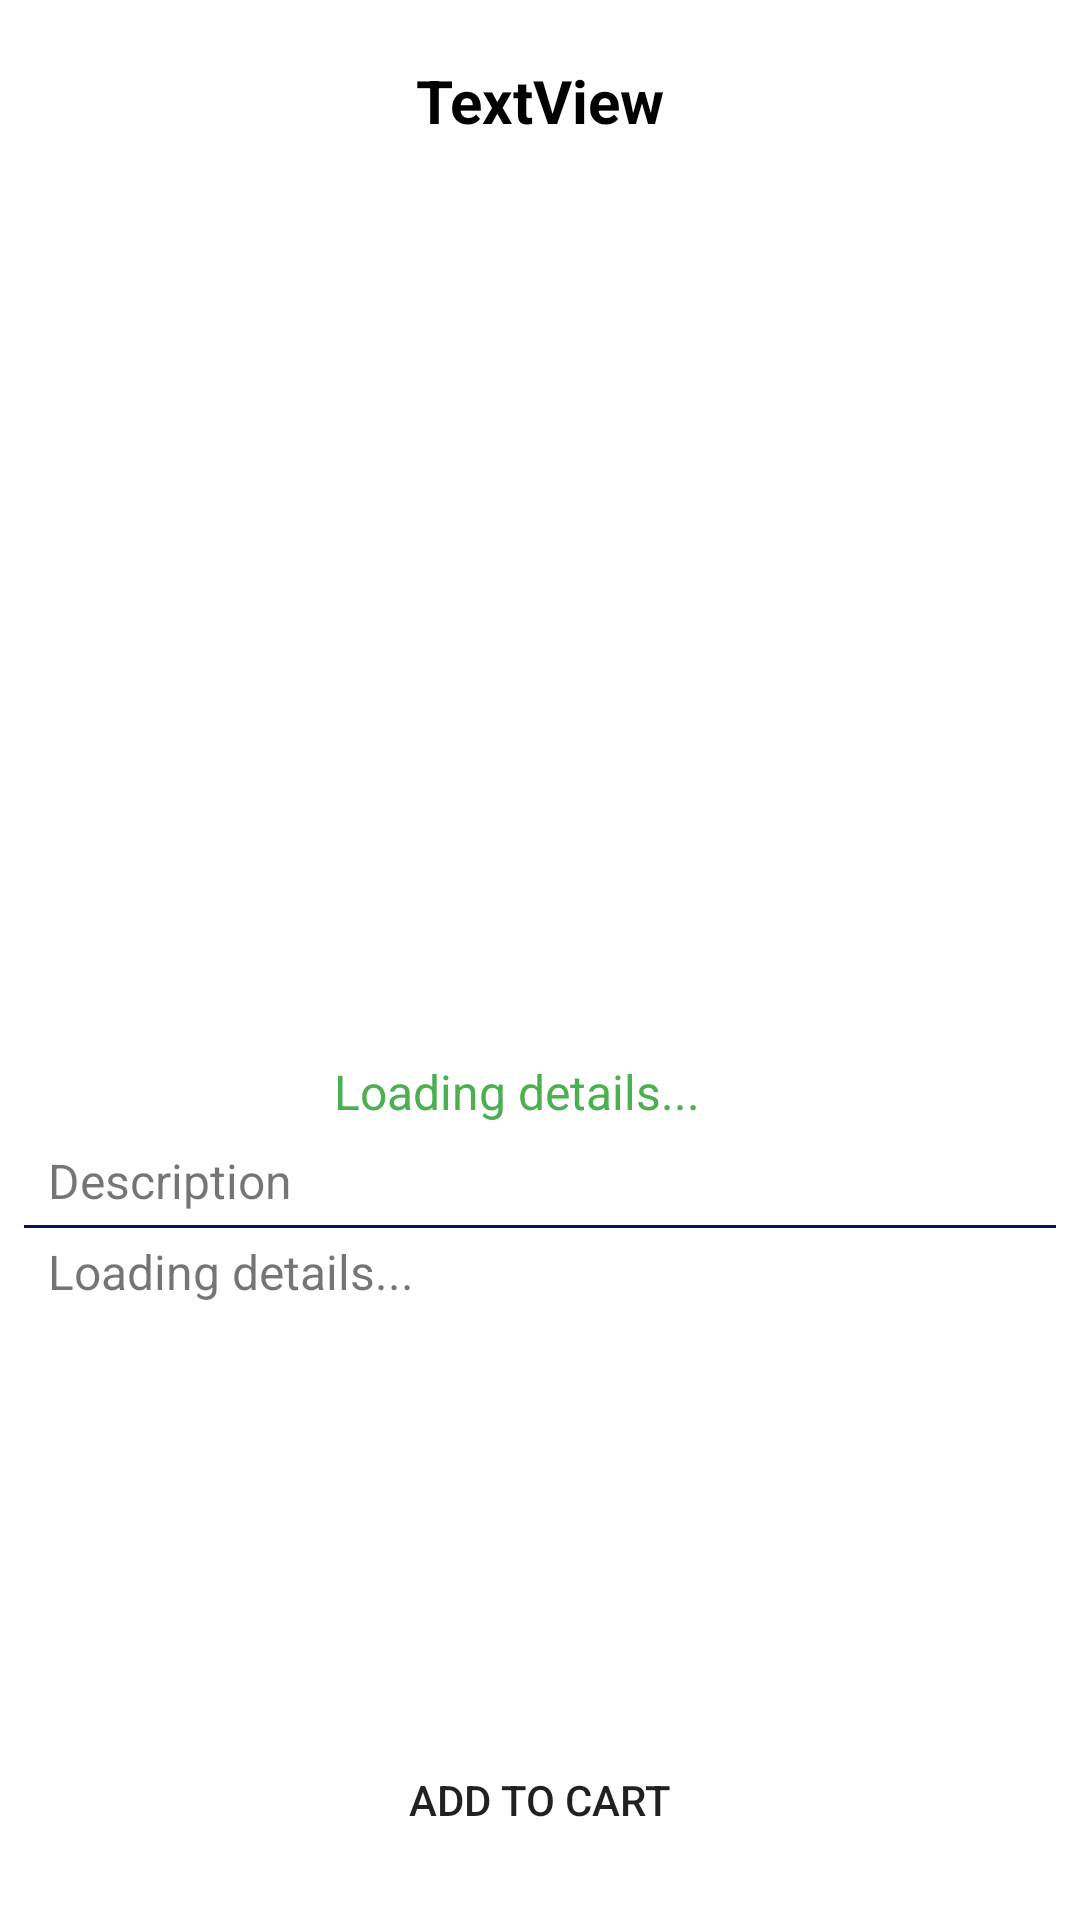

Here is an Android app screen rendered from its layout file. Give the layout XML and the strings, colors and styles it references.
<!-- AndroidManifest.xml: application theme Theme.SBMobileShop -->
<!-- res/layout/activity_product_details.xml -->
<?xml version="1.0" encoding="utf-8"?>
<androidx.constraintlayout.widget.ConstraintLayout xmlns:android="http://schemas.android.com/apk/res/android"
    xmlns:app="http://schemas.android.com/apk/res-auto"
    xmlns:tools="http://schemas.android.com/tools"
    android:layout_width="match_parent"
    android:layout_height="match_parent"
    tools:context=".activitirs.ProductDetailsActivity">


    <ImageView
        android:id="@+id/productImage"
        android:layout_width="0dp"
        android:layout_height="250dp"
        android:layout_marginStart="8dp"
        android:layout_marginTop="20dp"
        android:layout_marginEnd="8dp"
        android:scaleType="fitCenter"
        app:layout_constraintEnd_toEndOf="parent"
        app:layout_constraintHorizontal_bias="0.0"
        app:layout_constraintStart_toStartOf="parent"
        app:layout_constraintTop_toBottomOf="@+id/title"
        tools:srcCompat="@drawable/placeholder" />

    <TextView
        android:id="@+id/productPrice"
        android:layout_width="wrap_content"
        android:layout_height="wrap_content"
        android:layout_marginStart="8dp"
        android:layout_marginTop="36dp"
        android:layout_marginEnd="8dp"
        android:text="Loading details..."
        android:textColor="#4CAF50"
        android:textSize="16sp"
        app:layout_constraintEnd_toEndOf="@+id/productImage"
        app:layout_constraintHorizontal_bias="0.463"
        app:layout_constraintStart_toStartOf="@+id/productImage"
        app:layout_constraintTop_toBottomOf="@+id/productImage" />

    <TextView
        android:id="@+id/productDescription"
        android:layout_width="0dp"
        android:layout_height="wrap_content"
        android:layout_marginStart="8dp"
        android:layout_marginTop="96dp"
        android:layout_marginEnd="8dp"
        android:text="Loading details..."
        android:textSize="16sp"
        app:layout_constraintEnd_toEndOf="@+id/productImage"
        app:layout_constraintHorizontal_bias="0.0"
        app:layout_constraintStart_toStartOf="@+id/productImage"
        app:layout_constraintTop_toBottomOf="@+id/productImage" />

    <androidx.cardview.widget.CardView
        android:id="@+id/cardView"
        android:layout_width="180dp"
        android:layout_height="wrap_content"
        android:layout_marginTop="600dp"
        android:layout_marginEnd="16dp"
        app:cardCornerRadius="10dp"
        app:layout_constraintBottom_toTopOf="@+id/addToCartBtn"
        app:layout_constraintEnd_toEndOf="parent"
        app:layout_constraintStart_toStartOf="parent"
        app:layout_constraintTop_toTopOf="parent">

            <LinearLayout
                android:layout_width="match_parent"
                android:layout_height="match_parent"
                android:layout_marginTop="5dp"
                android:background="#00FFFFFF"
                android:orientation="horizontal"
                android:padding="5dp">

                <Button
                    android:id="@+id/minusBtn"
                    android:layout_width="50dp"
                    android:layout_height="50dp"
                    android:background="@drawable/lavender_border"
                    android:text="-"
                    android:textSize="22sp" />

                <TextView
                    android:id="@+id/quantity"
                    android:layout_width="wrap_content"
                    android:layout_height="wrap_content"
                    android:layout_weight="1"
                    android:gravity="center"
                    android:text="1"
                    android:textColor="@color/black"
                    android:textSize="22sp" />

                <Button
                    android:id="@+id/plusBtn"
                    android:layout_width="50dp"
                    android:layout_height="wrap_content"
                    android:background="@drawable/lavender_border"
                    android:text="+"
                    android:textSize="22sp" />


        </LinearLayout>
    </androidx.cardview.widget.CardView>

    <Button
        android:id="@+id/addToCartBtn"
        android:layout_width="0dp"
        android:layout_height="wrap_content"
        android:layout_marginStart="8dp"
        android:layout_marginEnd="8dp"
        android:layout_marginBottom="16dp"
        android:background="@drawable/lavender_border"
        android:padding="10dp"
        android:text="Add to Cart"
        app:layout_constraintBottom_toBottomOf="parent"
        app:layout_constraintEnd_toEndOf="parent"
        app:layout_constraintStart_toStartOf="parent" />


    <TextView
        android:id="@+id/textView8"
        android:layout_width="wrap_content"
        android:layout_height="wrap_content"
        android:layout_marginStart="16dp"
        android:text="Description"
        android:textSize="16sp"
        app:layout_constraintBottom_toTopOf="@+id/productDescription"
        app:layout_constraintStart_toStartOf="parent"
        app:layout_constraintTop_toBottomOf="@+id/productImage"
        app:layout_constraintVertical_bias="0.883" />

    <View
        android:id="@+id/view3"
        android:layout_width="match_parent"
        android:layout_height="1dp"
        android:layout_marginStart="8dp"
        android:layout_marginTop="4dp"
        android:layout_marginEnd="8dp"
        android:background="@color/lavender"
        app:layout_constraintEnd_toEndOf="parent"
        app:layout_constraintStart_toStartOf="parent"
        app:layout_constraintTop_toBottomOf="@+id/textView8" />

    <TextView
        android:id="@+id/title"
        android:layout_width="wrap_content"
        android:layout_height="wrap_content"
        android:layout_marginTop="20dp"
        android:text="TextView"
        android:textColor="@color/black"
        android:textSize="20sp"
        android:textStyle="bold"
        app:layout_constraintEnd_toEndOf="parent"
        app:layout_constraintStart_toStartOf="parent"
        app:layout_constraintTop_toTopOf="parent" />

</androidx.constraintlayout.widget.ConstraintLayout>
<!-- resources referenced by this layout -->
<resources>
  <color name="black">#FF000000</color>
  <color name="lavender">#061063</color>
  <style name="Theme.SBMobileShop" parent="Theme.MaterialComponents.DayNight.DarkActionBar">
          
          <item name="colorPrimary">@color/lavender</item>
          <item name="colorPrimaryVariant">@color/lavender</item>
          <item name="colorOnPrimary">@color/white</item>
          
          <item name="colorSecondary">@color/teal_200</item>
          <item name="colorSecondaryVariant">@color/teal_700</item>
          <item name="colorOnSecondary">@color/black</item>
          
          <item name="android:statusBarColor">?attr/colorPrimaryVariant</item>
          
      </style>
  <color name="white">#FFFFFFFF</color>
  <color name="teal_200">#FF03DAC5</color>
  <color name="teal_700">#FF018786</color>
</resources>
